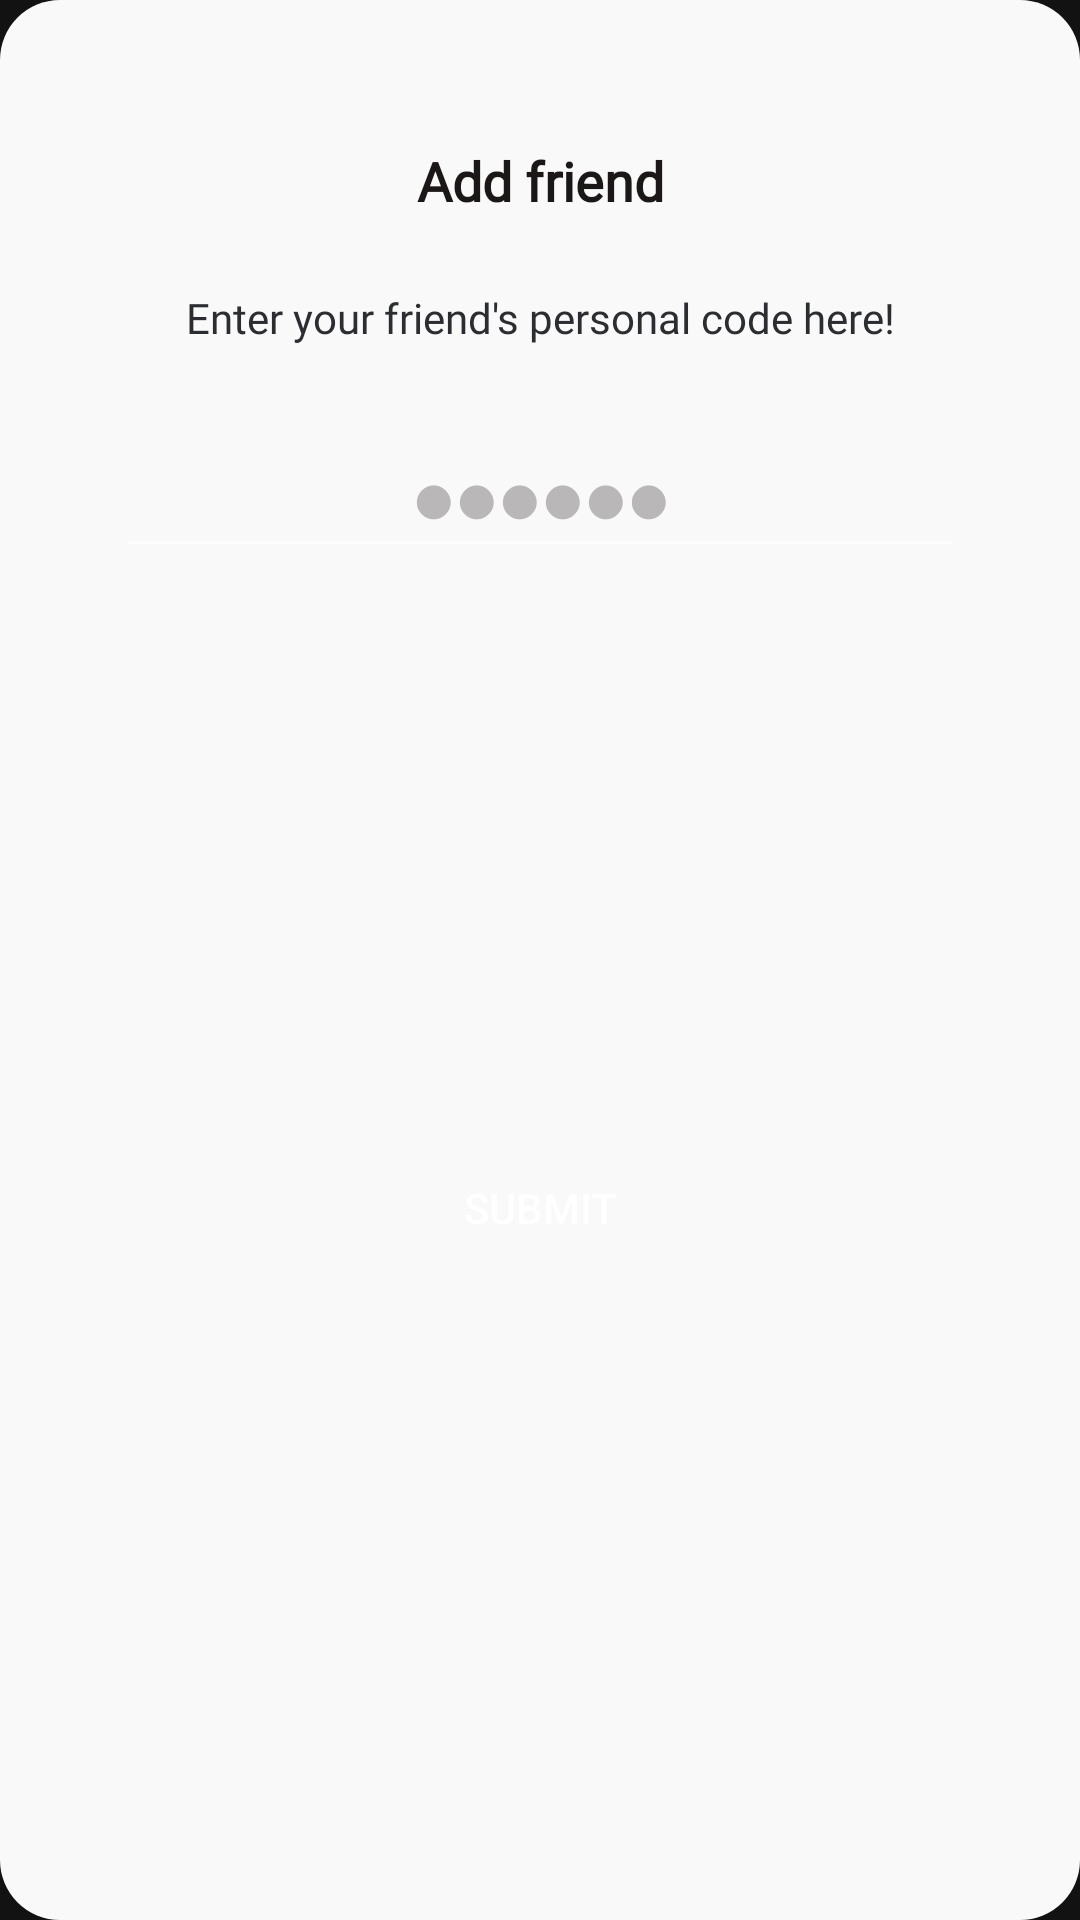

Layout XML and referenced resources for this Android screen:
<!-- AndroidManifest.xml: application theme Theme.MaterialComponents.NoActionBar -->
<!-- res/layout/dialog_add_friend.xml -->
<?xml version="1.0" encoding="utf-8"?>
<androidx.constraintlayout.widget.ConstraintLayout xmlns:android="http://schemas.android.com/apk/res/android"
    xmlns:app="http://schemas.android.com/apk/res-auto"
    xmlns:tools="http://schemas.android.com/tools"
    android:layout_width="match_parent"
    android:layout_height="wrap_content"
    android:background="@drawable/tiny_rounded_grey_background">

    <ImageButton
        android:id="@+id/imageButtonCloseDialog"
        android:layout_width="@dimen/icon_size_small"
        android:layout_height="@dimen/icon_size_small"
        android:layout_marginTop="@dimen/margin_vertical_small"
        android:layout_marginEnd="@dimen/margin_horizontal_small"
        android:adjustViewBounds="false"
        android:background="@android:color/transparent"
        android:clickable="true"
        android:contextClickable="false"
        android:cropToPadding="false"
        android:focusable="true"
        android:padding="@dimen/padding"
        android:scaleType="centerInside"
        app:layout_constraintEnd_toEndOf="parent"
        app:layout_constraintTop_toTopOf="parent"
        app:srcCompat="@drawable/image_close"
        app:tint="@color/grey_b9" />

    <TextView
        android:id="@+id/textAddFriendTitle"
        android:layout_width="wrap_content"
        android:layout_height="wrap_content"
        android:layout_marginTop="@dimen/margin_vertical_big"
        android:fontFamily="@font/podkova"
        android:text="@string/add_friend"
        android:textAlignment="viewStart"
        android:textColor="@color/black"
        android:textSize="@dimen/text_size_big"
        android:textStyle="bold"
        app:layout_constraintEnd_toEndOf="parent"
        app:layout_constraintStart_toStartOf="parent"
        app:layout_constraintTop_toTopOf="parent" />

    <TextView
        android:id="@+id/textAddFriendSubtitle"
        android:layout_width="wrap_content"
        android:layout_height="wrap_content"
        android:layout_gravity="center"
        android:layout_marginTop="@dimen/margin_vertical"
        android:fontFamily="@font/podkova"
        android:text="@string/enter_your_friends_personal_code_here"
        android:textColor="@color/grey_2b"
        android:textSize="@dimen/text_size_regular"
        app:layout_constraintEnd_toEndOf="parent"
        app:layout_constraintStart_toStartOf="parent"
        app:layout_constraintTop_toBottomOf="@+id/textAddFriendTitle" />

    <EditText
        android:id="@+id/editTextFriendCode"
        android:layout_width="wrap_content"
        android:layout_height="wrap_content"
        android:layout_marginStart="@dimen/margin_horizontal"
        android:layout_marginTop="@dimen/margin_vertical"
        android:layout_marginEnd="@dimen/margin_horizontal"
        android:autofillHints="@string/personal_code_mask"
        android:ems="10"
        android:fontFamily="@font/podkova"
        android:hint="@string/personal_code_mask"
        android:inputType="textNoSuggestions|text|textCapCharacters"
        android:maxLength="8"
        android:textAlignment="center"
        android:textAllCaps="true"
        android:textColor="@color/black"
        android:textColorHint="@color/grey_b9"
        android:textSize="@dimen/text_size_large"
        android:textStyle="bold"
        app:layout_constraintEnd_toEndOf="parent"
        app:layout_constraintStart_toStartOf="parent"
        app:layout_constraintTop_toBottomOf="@+id/textAddFriendSubtitle"
        tools:ignore="LabelFor" />

    <androidx.appcompat.widget.AppCompatButton
        android:id="@+id/buttonSubmit"
        style="?android:attr/borderlessButtonStyle"
        android:layout_width="0dp"
        android:layout_height="@dimen/height_button"
        android:layout_marginStart="@dimen/margin_horizontal"
        android:layout_marginTop="@dimen/margin_vertical"
        android:layout_marginEnd="@dimen/margin_horizontal"
        android:layout_marginBottom="@dimen/margin_vertical_big"
        android:background="@drawable/button_primary_selector"
        android:text="@string/submit"
        android:textColor="@color/white"
        app:layout_constraintBottom_toBottomOf="parent"
        app:layout_constraintEnd_toEndOf="parent"
        app:layout_constraintStart_toStartOf="parent"
        app:layout_constraintTop_toBottomOf="@+id/editTextFriendCode" />
</androidx.constraintlayout.widget.ConstraintLayout>
<!-- resources referenced by this layout -->
<resources>
  <color name="black">#1b1716</color>
  <color name="grey_2b">#2B2D30</color>
  <color name="grey_b9">#B9B7B8</color>
  <color name="white">#ffffff</color>
  <dimen name="height_button">56dp</dimen>
  <dimen name="icon_size_small">40dp</dimen>
  <dimen name="margin_horizontal">24dp</dimen>
  <dimen name="margin_horizontal_small">12dp</dimen>
  <dimen name="margin_vertical">24dp</dimen>
  <dimen name="margin_vertical_big">48dp</dimen>
  <dimen name="margin_vertical_small">12dp</dimen>
  <dimen name="padding">8dp</dimen>
  <dimen name="text_size_big">18sp</dimen>
  <dimen name="text_size_large">24sp</dimen>
  <dimen name="text_size_regular">14sp</dimen>
  <!-- drawable tiny_rounded_grey_background (drawable) -->
  <?xml version="1.0" encoding="utf-8"?>
  <shape xmlns:android="http://schemas.android.com/apk/res/android">
      <solid android:color="@color/grey_f9"/>
      <corners android:radius="@dimen/radius_large"/>
  </shape>
  <string name="add_friend">Add friend</string>
  <string name="enter_your_friends_personal_code_here">Enter your friend\'s personal code here!</string>
  <string name="personal_code_mask">●●●●●●</string>
  <string name="submit">Submit</string>
  <color name="grey_f9">#F9F9FA</color>
  <dimen name="radius_large">20dp</dimen>
</resources>
